The GitHub repository gabrielaiji/deep_learning contains a labelled image folder "data" with 16 categories: acier, combat, dragon, eau, feu, glace, insecte, normal, plante, poison, psy, roche, sol, spectre, tenebres, électrique. Examples follow, each with its label.

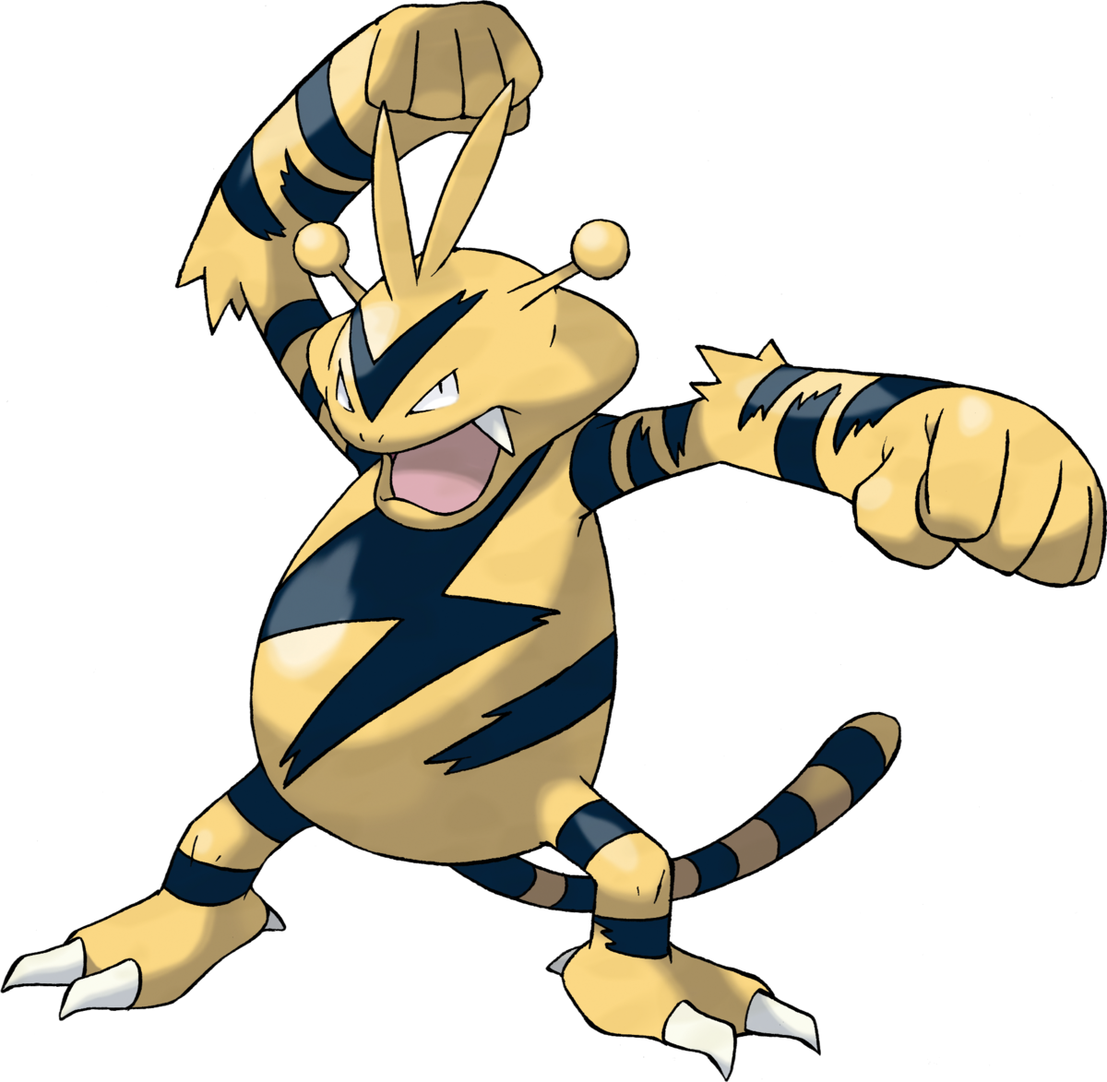
Label: électrique

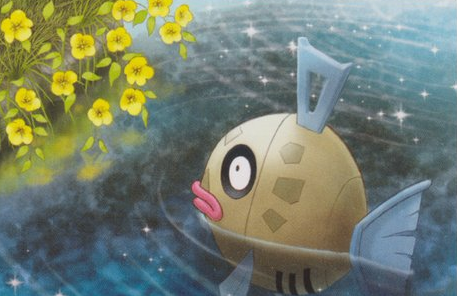
Label: eau

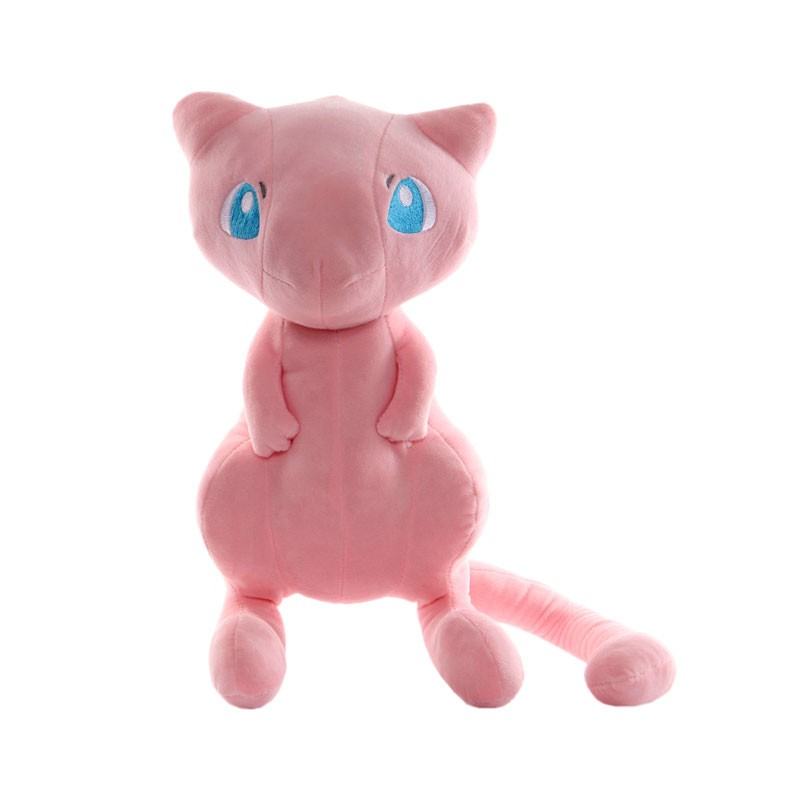
Label: psy

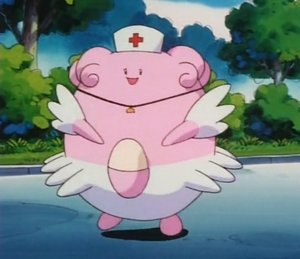
Label: normal

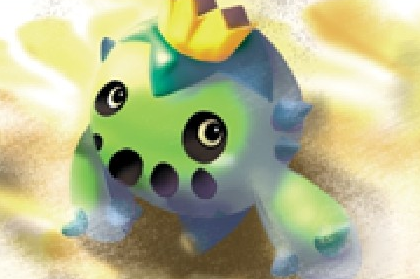
Label: plante

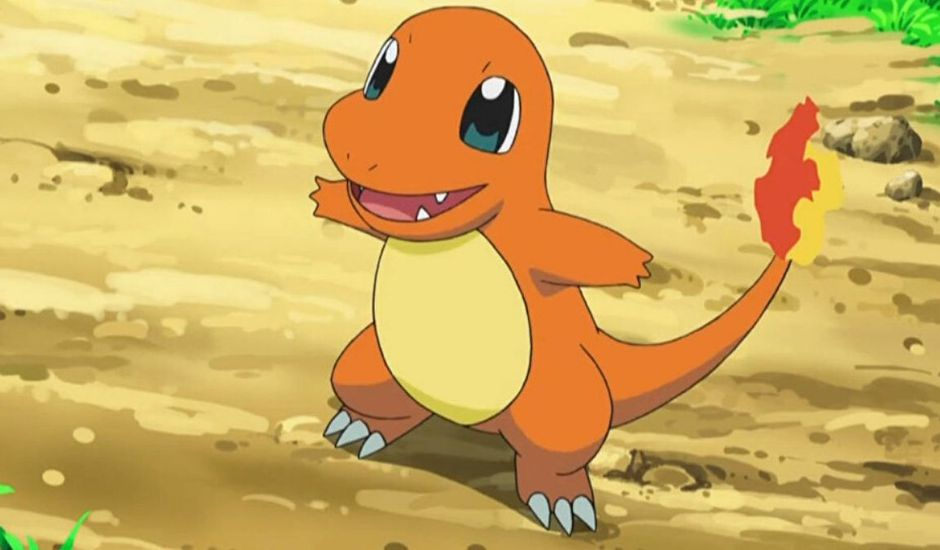
Label: feu
